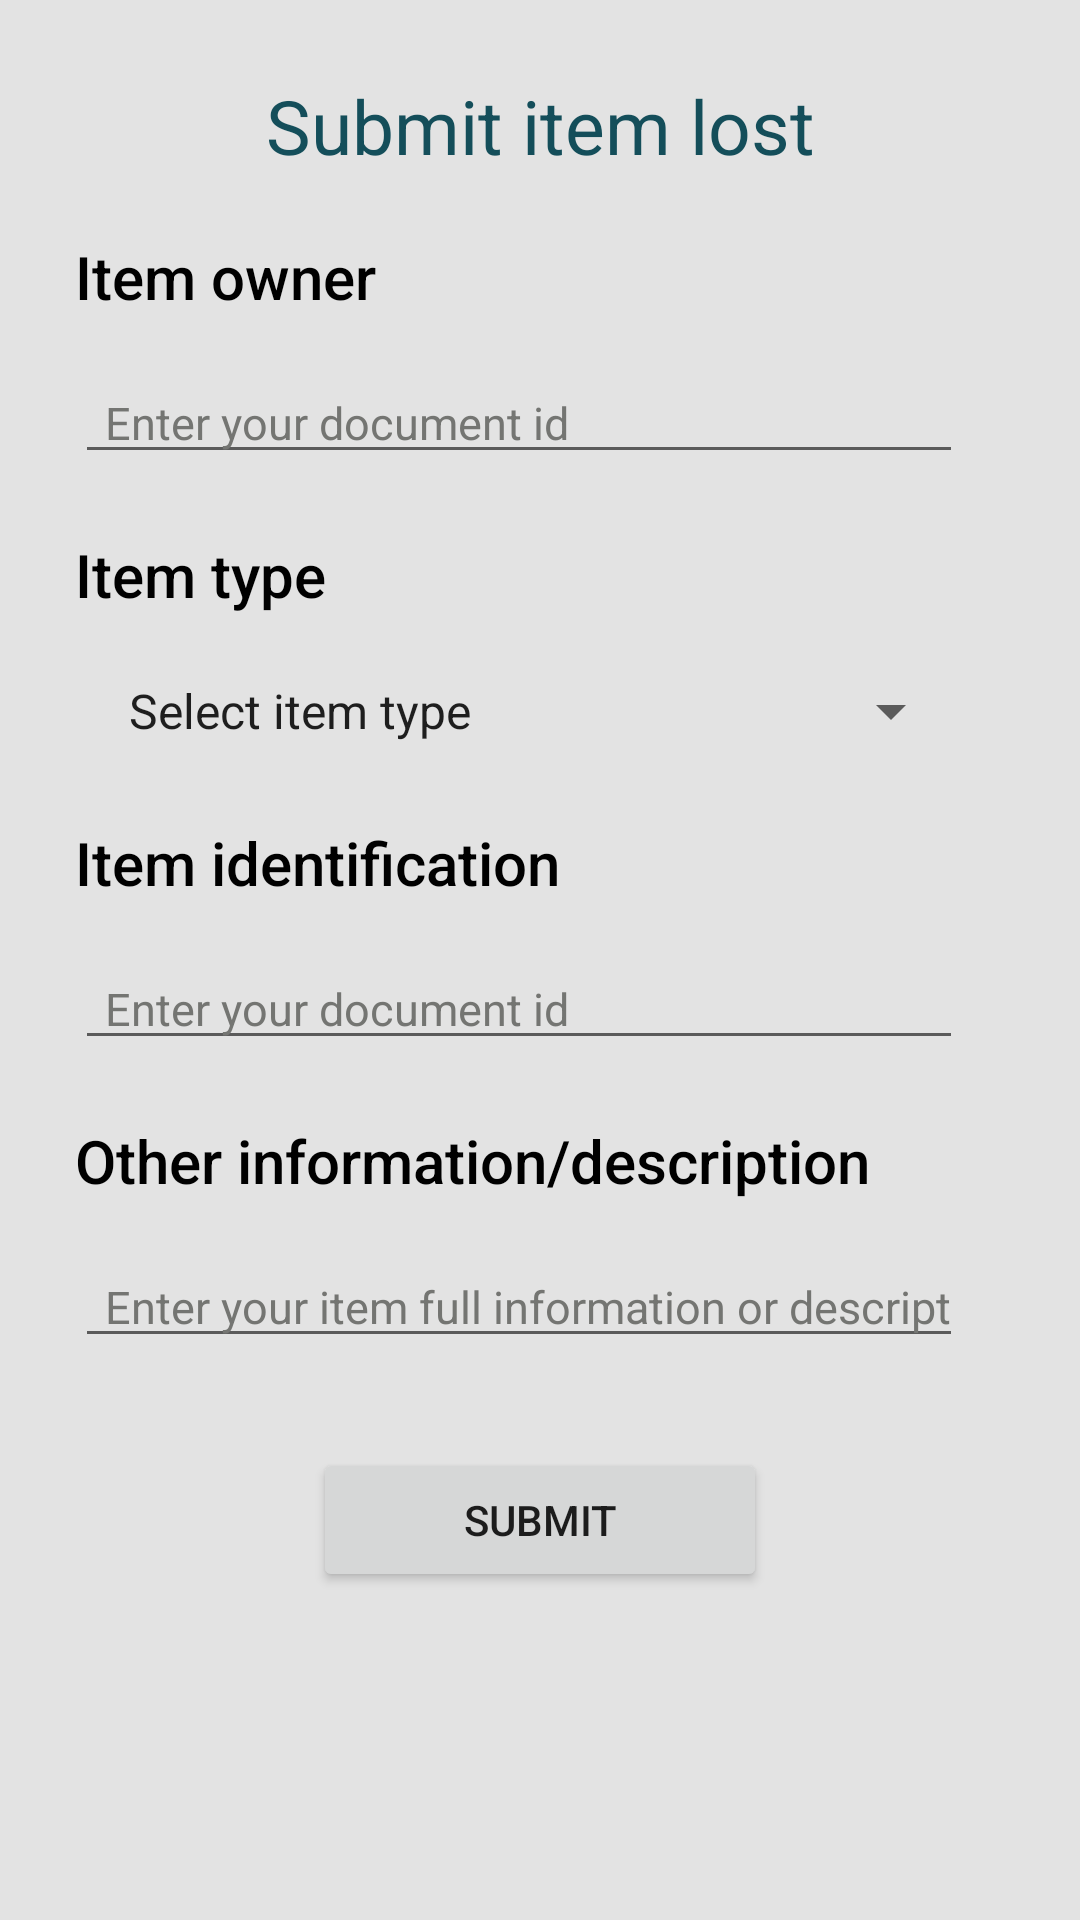

Here is an Android app screen rendered from its layout file. Give the layout XML and the strings, colors and styles it references.
<!-- AndroidManifest.xml: application theme Theme.ItemTracker -->
<!-- res/layout/activity_submit_document.xml -->
<?xml version="1.0" encoding="utf-8"?>
<LinearLayout xmlns:android="http://schemas.android.com/apk/res/android"
    xmlns:app="http://schemas.android.com/apk/res-auto"
    xmlns:tools="http://schemas.android.com/tools"
    android:layout_width="match_parent"
    android:layout_height="match_parent"
    tools:context=".SubmitDocument"
    android:orientation="vertical"
    android:padding="15dp"
    android:background="@color/white">
    <ScrollView
        android:layout_width="match_parent"
        android:layout_height="wrap_content"
        android:scrollbarSize="2dp"

        >
        <LinearLayout
            android:layout_width="match_parent"
            android:layout_height="match_parent"
            android:orientation="vertical"
            android:layout_marginTop="10dp"
            >
            <TextView
                android:layout_width="match_parent"
                android:layout_height="wrap_content"
                android:text="Submit item lost"
                android:textSize="25dp"
                android:textColor="@color/light_blue"
                android:gravity="center_horizontal"
                android:layout_marginBottom="20dp"/>

            <TextView
                android:layout_width="wrap_content"
                android:layout_height="wrap_content"
                android:layout_marginLeft="10dp"
                android:fontFamily="sans-serif-medium"
                android:text="Item owner "
                android:textColor="@color/black"
                android:textSize="20sp"
                />

            <EditText
                android:id="@+id/edtOwnerName"
                android:layout_width="match_parent"
                android:layout_height="wrap_content"
                android:layout_marginTop="15dp"
                android:inputType="text"
                android:cursorVisible="true"
                android:layout_marginLeft="10dp"
                android:layout_marginRight="24dp"
                android:layout_marginBottom="20dp"
                android:textSize="15sp"
                android:textColor="@color/light_blue"
                android:hint="Enter your document id "
                android:paddingLeft="@dimen/padding"
                android:textColorHint="@color/grey_font"
                />
            <TextView
                android:layout_width="wrap_content"
                android:layout_height="wrap_content"
                android:layout_marginLeft="10dp"
                android:fontFamily="sans-serif-medium"
                android:text="Item type"
                android:textColor="@color/black"
                android:textSize="20sp"

                />

            <Spinner
                android:id="@+id/spnDocumentType"
                android:layout_width="match_parent"
                android:layout_height="wrap_content"
                android:layout_marginTop="20dp"
                android:layout_marginLeft="10dp"
                android:layout_marginRight="24dp"
                android:layout_marginBottom="25dp"
                android:textSize="15dp"
                android:textColor="@color/light_blue"
                android:entries="@array/Document_type"
                android:paddingLeft="@dimen/padding"

                />
            <TextView
                android:layout_width="wrap_content"
                android:layout_height="wrap_content"
                android:layout_marginLeft="10dp"
                android:fontFamily="sans-serif-medium"
                android:text="Item identification "
                android:textColor="@color/black"
                android:textSize="20sp"
                />

            <EditText
                android:id="@+id/edtDocumentId"
                android:layout_width="match_parent"
                android:layout_height="wrap_content"
                android:layout_marginTop="15dp"
                android:inputType="text"
                android:cursorVisible="true"
                android:layout_marginLeft="10dp"
                android:layout_marginRight="24dp"
                android:layout_marginBottom="20dp"
                android:textSize="15sp"
                android:textColor="@color/light_blue"
                android:hint="Enter your document id "
                android:paddingLeft="@dimen/padding"
                android:textColorHint="@color/grey_font"
                />

            <TextView
                android:layout_width="wrap_content"
                android:layout_height="wrap_content"
                android:layout_marginLeft="10dp"
                android:fontFamily="sans-serif-medium"
                android:text="Other information/description "
                android:textColor="@color/black"
                android:textSize="20sp"
                />

            <EditText
                android:id="@+id/edtDocumentDescription"
                android:layout_width="match_parent"
                android:layout_height="wrap_content"
                android:layout_marginTop="15dp"
                android:inputType="text"
                android:cursorVisible="true"
                android:layout_marginLeft="10dp"
                android:layout_marginRight="24dp"
                android:layout_marginBottom="20dp"
                android:textSize="15sp"
                android:textColor="@color/light_blue"
                android:hint="Enter your item full information or description "
                android:paddingLeft="@dimen/padding"
                android:textColorHint="@color/grey_font"
                android:lines="6"
                android:minLines="4"
                />
            <Button
                android:id="@+id/btnSubmit"
                android:layout_width="wrap_content"
                android:layout_height="wrap_content"
                android:layout_gravity="center"
                android:layout_marginTop="10dp"
                android:text="Submit"
                android:paddingTop="7dp"
                android:paddingBottom="7dp"
                android:paddingLeft="50dp"
                android:paddingRight="50dp"
                />

        </LinearLayout>
    </ScrollView>
</LinearLayout>
<!-- resources referenced by this layout -->
<resources>
  <string-array name="Document_type">
          <item>Select item type</item>
      </string-array>
  <color name="black">#FF000000</color>
  <color name="grey_font">#747572</color>
  <color name="light_blue">#144E5A</color>
  <color name="white">#E3E3E3</color>
  <dimen name="padding">10dp</dimen>
  <style name="Theme.ItemTracker" parent="Theme.MaterialComponents.DayNight.DarkActionBar">
          
          <item name="colorPrimary">@color/purple_500</item>
          <item name="colorPrimaryVariant">@color/purple_700</item>
          <item name="colorOnPrimary">@color/white</item>
          
          <item name="colorSecondary">@color/purple_500</item>
          <item name="colorSecondaryVariant">@color/purple_200</item>
          <item name="colorOnSecondary">@color/white</item>
          
          <item name="android:statusBarColor" tools:targetApi="l">?attr/colorPrimaryVariant</item>
          
      </style>
  <color name="purple_500">#3F5663</color>
  <color name="purple_700">#1b2021</color>
  <color name="purple_200">#1C2834</color>
</resources>
